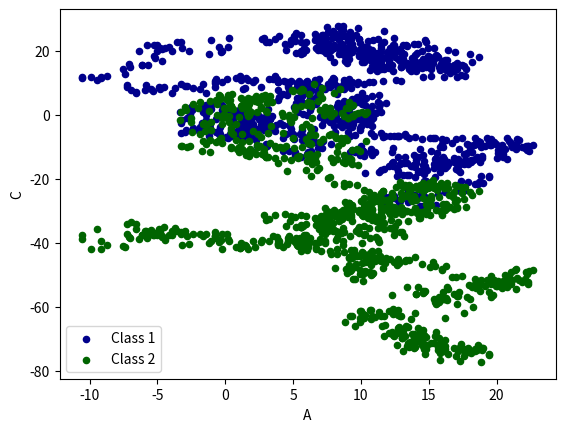

Generate this figure with matplotlib:
import pandas as pd 
import numpy as np 
import matplotlib.pyplot as plt 

# plot data

# Series(线性)
data = pd.Series(np.random.randn(1000), index=np.arange(1000))
data = data.cumsum()

# DataFrame
data = pd.DataFrame(np.random.randn(1000,4),index = np.arange(1000),columns=list("ABCD"))
print(data.head())
# print(np.shape(np.arange(10)))
data = data.cumsum()

# plot methods:
# bar , hist, box, kde, area, scatter, hexbin, pie

ax = data.plot.scatter(x='A', y='B', color='DarkBlue', label='Class 1')
data.plot.scatter(x='A', y='C', color='DarkGreen', label='Class 2', ax=ax)
# data.plot()
plt.show()
